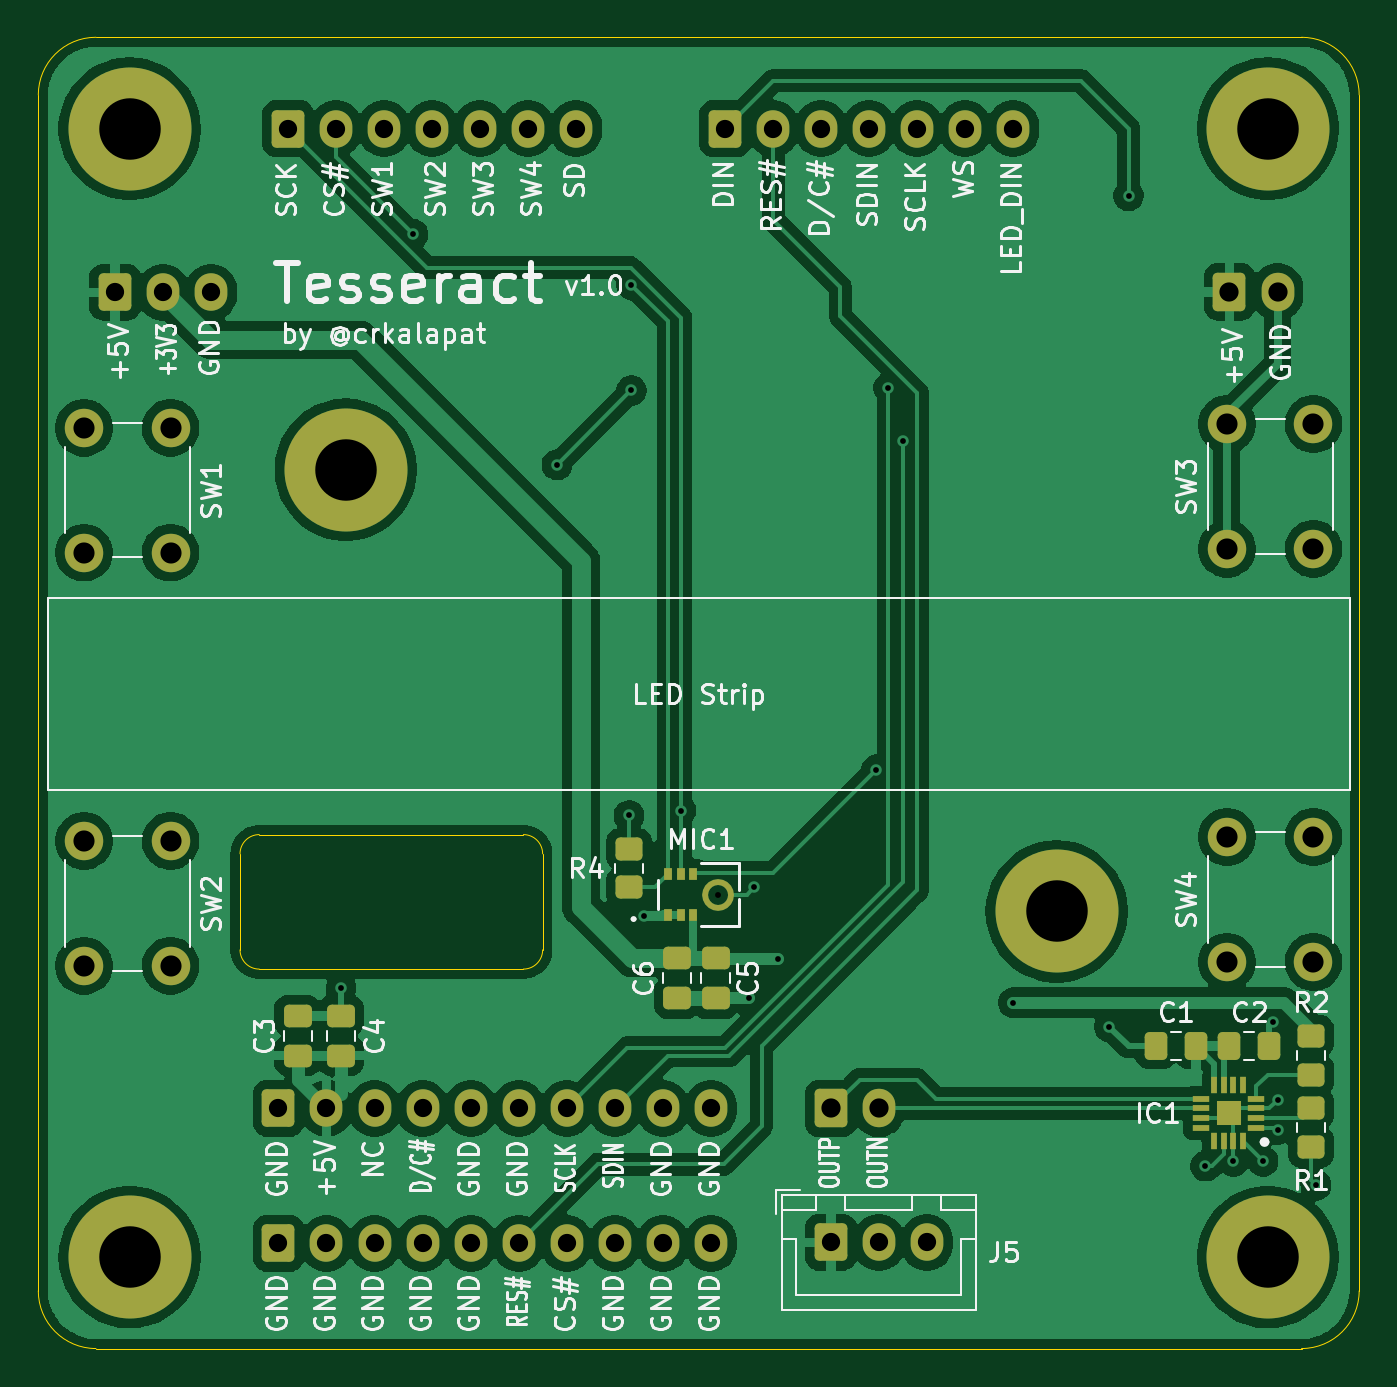
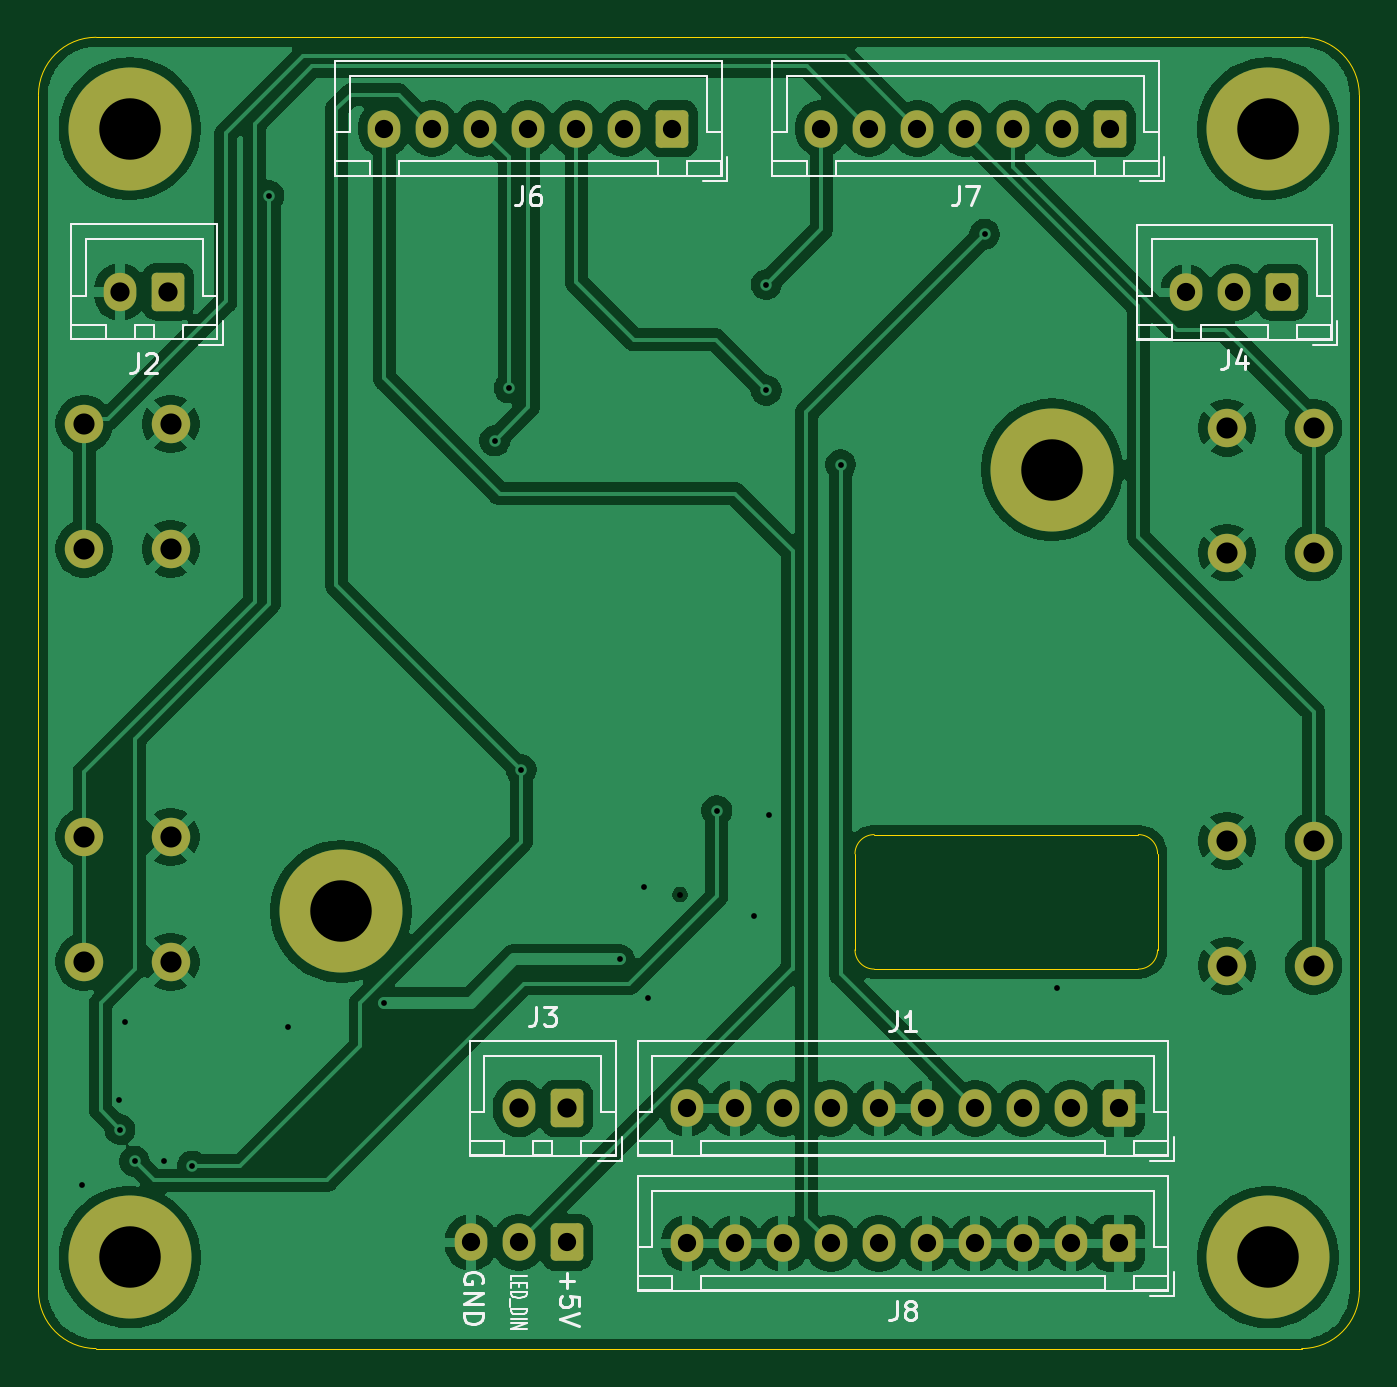
Circuit board: 10 layer files. Board 68.8 x 68.2 mm.
- bottom_copper: Tesseract-B_Cu.gbr (137464 bytes)
- bottom_mask: Tesseract-B_Mask.gbr (3642 bytes)
- paste: Tesseract-B_Paste.gbr (452 bytes)
- bottom_silk: Tesseract-B_Silkscreen.gbr (19058 bytes)
- outline: Tesseract-Edge_Cuts.gbr (1470 bytes)
- top_copper: Tesseract-F_Cu.gbr (150028 bytes)
- top_mask: Tesseract-F_Mask.gbr (6741 bytes)
- paste: Tesseract-F_Paste.gbr (4091 bytes)
- top_silk: Tesseract-F_Silkscreen.gbr (101708 bytes)
- drill: Tesseract.drl (1965 bytes)

=== bottom_copper: Tesseract-B_Cu.gbr (137464 bytes, source omitted) ===
=== bottom_mask: Tesseract-B_Mask.gbr ===
%TF.GenerationSoftware,KiCad,Pcbnew,9.0.2*%
%TF.CreationDate,2026-07-09T15:26:05-05:00*%
%TF.ProjectId,Tesseract,54657373-6572-4616-9374-2e6b69636164,rev?*%
%TF.SameCoordinates,Original*%
%TF.FileFunction,Soldermask,Bot*%
%TF.FilePolarity,Negative*%
%FSLAX46Y46*%
G04 Gerber Fmt 4.6, Leading zero omitted, Abs format (unit mm)*
G04 Created by KiCad (PCBNEW 9.0.2) date 2026-07-09 15:26:05*
%MOMM*%
%LPD*%
G01*
G04 APERTURE LIST*
G04 Aperture macros list*
%AMRoundRect*
0 Rectangle with rounded corners*
0 $1 Rounding radius*
0 $2 $3 $4 $5 $6 $7 $8 $9 X,Y pos of 4 corners*
0 Add a 4 corners polygon primitive as box body*
4,1,4,$2,$3,$4,$5,$6,$7,$8,$9,$2,$3,0*
0 Add four circle primitives for the rounded corners*
1,1,$1+$1,$2,$3*
1,1,$1+$1,$4,$5*
1,1,$1+$1,$6,$7*
1,1,$1+$1,$8,$9*
0 Add four rect primitives between the rounded corners*
20,1,$1+$1,$2,$3,$4,$5,0*
20,1,$1+$1,$4,$5,$6,$7,0*
20,1,$1+$1,$6,$7,$8,$9,0*
20,1,$1+$1,$8,$9,$2,$3,0*%
G04 Aperture macros list end*
%ADD10C,3.600000*%
%ADD11C,6.400000*%
%ADD12C,2.000000*%
%ADD13RoundRect,0.250000X-0.600000X-0.725000X0.600000X-0.725000X0.600000X0.725000X-0.600000X0.725000X0*%
%ADD14O,1.700000X1.950000*%
%ADD15RoundRect,0.250000X-0.600000X-0.750000X0.600000X-0.750000X0.600000X0.750000X-0.600000X0.750000X0*%
%ADD16O,1.700000X2.000000*%
G04 APERTURE END LIST*
D10*
%TO.C,REF\u002A\u002A*%
X66000000Y-73000000D03*
D11*
X66000000Y-73000000D03*
%TD*%
D12*
%TO.C,SW1*%
X56883000Y-70824500D03*
X56883000Y-77324500D03*
X52383000Y-70824500D03*
X52383000Y-77324500D03*
%TD*%
D13*
%TO.C,J5*%
X91250000Y-113225000D03*
D14*
X93750000Y-113225000D03*
X96250000Y-113225000D03*
%TD*%
D10*
%TO.C,REF\u002A\u002A*%
X114000000Y-114000000D03*
D11*
X114000000Y-114000000D03*
%TD*%
D12*
%TO.C,SW4*%
X111867000Y-98624500D03*
X111867000Y-92124500D03*
X116367000Y-98624500D03*
X116367000Y-92124500D03*
%TD*%
%TO.C,SW3*%
X111867000Y-77124500D03*
X111867000Y-70624500D03*
X116367000Y-77124500D03*
X116367000Y-70624500D03*
%TD*%
D10*
%TO.C,REF\u002A\u002A*%
X103000000Y-96000000D03*
D11*
X103000000Y-96000000D03*
%TD*%
D10*
%TO.C,REF\u002A\u002A*%
X54750000Y-55250000D03*
D11*
X54750000Y-55250000D03*
%TD*%
D12*
%TO.C,SW2*%
X56883000Y-92324500D03*
X56883000Y-98824500D03*
X52383000Y-92324500D03*
X52383000Y-98824500D03*
%TD*%
D10*
%TO.C,REF\u002A\u002A*%
X114000000Y-55250000D03*
D11*
X114000000Y-55250000D03*
%TD*%
D10*
%TO.C,REF\u002A\u002A*%
X54750000Y-114000000D03*
D11*
X54750000Y-114000000D03*
%TD*%
D13*
%TO.C,J6*%
X85750000Y-55250000D03*
D14*
X88250000Y-55250000D03*
X90750000Y-55250000D03*
X93250000Y-55250000D03*
X95750000Y-55250000D03*
X98250000Y-55250000D03*
X100750000Y-55250000D03*
%TD*%
D15*
%TO.C,J3*%
X91250000Y-106250000D03*
D16*
X93750000Y-106250000D03*
%TD*%
D13*
%TO.C,J1*%
X62500000Y-106250000D03*
D14*
X65000000Y-106250000D03*
X67500000Y-106250000D03*
X70000000Y-106250000D03*
X72500000Y-106250000D03*
X75000000Y-106250000D03*
X77500000Y-106250000D03*
X80000000Y-106250000D03*
X82500000Y-106250000D03*
X85000000Y-106250000D03*
%TD*%
D15*
%TO.C,J2*%
X112000000Y-63750000D03*
D16*
X114500000Y-63750000D03*
%TD*%
D13*
%TO.C,J4*%
X54000000Y-63775000D03*
D14*
X56500000Y-63775000D03*
X59000000Y-63775000D03*
%TD*%
D13*
%TO.C,J8*%
X62500000Y-113275000D03*
D14*
X65000000Y-113275000D03*
X67500000Y-113275000D03*
X70000000Y-113275000D03*
X72500000Y-113275000D03*
X75000000Y-113275000D03*
X77500000Y-113275000D03*
X80000000Y-113275000D03*
X82500000Y-113275000D03*
X85000000Y-113275000D03*
%TD*%
D13*
%TO.C,J7*%
X63000000Y-55250000D03*
D14*
X65500000Y-55250000D03*
X68000000Y-55250000D03*
X70500000Y-55250000D03*
X73000000Y-55250000D03*
X75500000Y-55250000D03*
X78000000Y-55250000D03*
%TD*%
M02*

=== paste: Tesseract-B_Paste.gbr ===
%TF.GenerationSoftware,KiCad,Pcbnew,9.0.2*%
%TF.CreationDate,2026-07-09T15:26:05-05:00*%
%TF.ProjectId,Tesseract,54657373-6572-4616-9374-2e6b69636164,rev?*%
%TF.SameCoordinates,Original*%
%TF.FileFunction,Paste,Bot*%
%TF.FilePolarity,Positive*%
%FSLAX46Y46*%
G04 Gerber Fmt 4.6, Leading zero omitted, Abs format (unit mm)*
G04 Created by KiCad (PCBNEW 9.0.2) date 2026-07-09 15:26:05*
%MOMM*%
%LPD*%
G01*
G04 APERTURE LIST*
G04 APERTURE END LIST*
M02*

=== bottom_silk: Tesseract-B_Silkscreen.gbr (19058 bytes, source omitted) ===
=== outline: Tesseract-Edge_Cuts.gbr ===
%TF.GenerationSoftware,KiCad,Pcbnew,9.0.2*%
%TF.CreationDate,2026-07-09T15:26:05-05:00*%
%TF.ProjectId,Tesseract,54657373-6572-4616-9374-2e6b69636164,rev?*%
%TF.SameCoordinates,Original*%
%TF.FileFunction,Profile,NP*%
%FSLAX46Y46*%
G04 Gerber Fmt 4.6, Leading zero omitted, Abs format (unit mm)*
G04 Created by KiCad (PCBNEW 9.0.2) date 2026-07-09 15:26:05*
%MOMM*%
%LPD*%
G01*
G04 APERTURE LIST*
%TA.AperFunction,Profile*%
%ADD10C,0.050000*%
%TD*%
G04 APERTURE END LIST*
D10*
X75250000Y-99000000D02*
X61500000Y-99000000D01*
X76250000Y-93000000D02*
X76250000Y-98000000D01*
X61500000Y-92000000D02*
X75250000Y-92000000D01*
X118750000Y-53500000D02*
X118750000Y-115750000D01*
X53000000Y-50500000D02*
X115750000Y-50500000D01*
X53000000Y-118750000D02*
G75*
G02*
X50000000Y-115750000I0J3000000D01*
G01*
X118750000Y-115750000D02*
G75*
G02*
X115750000Y-118750000I-3000000J0D01*
G01*
X115750000Y-50500000D02*
G75*
G02*
X118750000Y-53500000I0J-3000000D01*
G01*
X115750000Y-118750000D02*
X53000000Y-118750000D01*
X75250000Y-92000000D02*
G75*
G02*
X76250000Y-93000000I0J-1000000D01*
G01*
X50000000Y-115750000D02*
X50000000Y-53500000D01*
X60500000Y-98000000D02*
X60500000Y-93000000D01*
X76250000Y-98000000D02*
G75*
G02*
X75250000Y-99000000I-1000000J0D01*
G01*
X60500000Y-93000000D02*
G75*
G02*
X61500000Y-92000000I1000000J0D01*
G01*
X61500000Y-99000000D02*
G75*
G02*
X60500000Y-98000000I0J1000000D01*
G01*
X50000000Y-53500000D02*
G75*
G02*
X53000000Y-50500000I3000000J0D01*
G01*
M02*

=== top_copper: Tesseract-F_Cu.gbr (150028 bytes, source omitted) ===
=== top_mask: Tesseract-F_Mask.gbr (6741 bytes, source omitted) ===
=== paste: Tesseract-F_Paste.gbr (4091 bytes, source withheld) ===
=== top_silk: Tesseract-F_Silkscreen.gbr (101708 bytes, source omitted) ===
=== drill: Tesseract.drl ===
M48
; DRILL file {KiCad 9.0.2} date 2026-07-09T15:26:07-0500
; FORMAT={-:-/ absolute / metric / decimal}
; #@! TF.CreationDate,2026-07-09T15:26:07-05:00
; #@! TF.GenerationSoftware,Kicad,Pcbnew,9.0.2
; #@! TF.FileFunction,MixedPlating,1,2
FMAT,2
METRIC
; #@! TA.AperFunction,Plated,PTH,ViaDrill
T1C0.300
; #@! TA.AperFunction,Plated,PTH,ComponentDrill
T2C0.950
; #@! TA.AperFunction,Plated,PTH,ComponentDrill
T3C1.000
; #@! TA.AperFunction,Plated,PTH,ComponentDrill
T4C1.100
; #@! TA.AperFunction,Plated,PTH,ComponentDrill
T5C3.200
; #@! TA.AperFunction,NonPlated,NPTH,ComponentDrill
T6C0.305
%
G90
G05
T1
X65.75Y-100.0
X69.5Y-60.75
X77.0Y-72.75
X80.75Y-91.0
X80.875Y-63.375
X80.875Y-68.875
X81.5Y-96.25
X83.439Y-90.75
X87.0Y-100.5
X87.248Y-94.748
X88.5Y-98.5
X93.625Y-88.625
X94.25Y-68.75
X95.0Y-71.5
X100.75Y-100.75
X105.75Y-102.0
X106.75Y-58.75
X110.75Y-109.25
X112.2Y-109.0
X113.75Y-109.0
X114.25Y-101.75
X114.5Y-107.35
X114.538Y-105.788
X116.5Y-110.25
T2
X54.0Y-63.775
X56.5Y-63.775
X59.0Y-63.775
X62.5Y-106.25
X62.5Y-113.275
X63.0Y-55.25
X65.0Y-106.25
X65.0Y-113.275
X65.5Y-55.25
X67.5Y-106.25
X67.5Y-113.275
X68.0Y-55.25
X70.0Y-106.25
X70.0Y-113.275
X70.5Y-55.25
X72.5Y-106.25
X72.5Y-113.275
X73.0Y-55.25
X75.0Y-106.25
X75.0Y-113.275
X75.5Y-55.25
X77.5Y-106.25
X77.5Y-113.275
X78.0Y-55.25
X80.0Y-106.25
X80.0Y-113.275
X82.5Y-106.25
X82.5Y-113.275
X85.0Y-106.25
X85.0Y-113.275
X85.75Y-55.25
X88.25Y-55.25
X90.75Y-55.25
X91.25Y-113.225
X93.25Y-55.25
X93.75Y-113.225
X95.75Y-55.25
X96.25Y-113.225
X98.25Y-55.25
X100.75Y-55.25
T3
X91.25Y-106.25
X93.75Y-106.25
X112.0Y-63.75
X114.5Y-63.75
T4
X52.383Y-70.825
X52.383Y-77.325
X52.383Y-92.325
X52.383Y-98.825
X56.883Y-70.825
X56.883Y-77.325
X56.883Y-92.325
X56.883Y-98.825
X111.867Y-70.624
X111.867Y-77.124
X111.867Y-92.124
X111.867Y-98.624
X116.367Y-70.624
X116.367Y-77.124
X116.367Y-92.124
X116.367Y-98.624
T5
X54.75Y-55.25
X54.75Y-114.0
X66.0Y-73.0
X103.0Y-96.0
X114.0Y-55.25
X114.0Y-114.0
T6
X85.369Y-95.125
M30
